Run: headless pygame with SDL's dummy video driver; simulated clock (each Clock.tick advances the game by its frame time, no real sleeping); random seed 0; keys injected as events and as key.get_pressed() state; mouse plan: one left click at the window centre at the start of phase 2, then a move to the lower-right quarter at the start of phase 3.
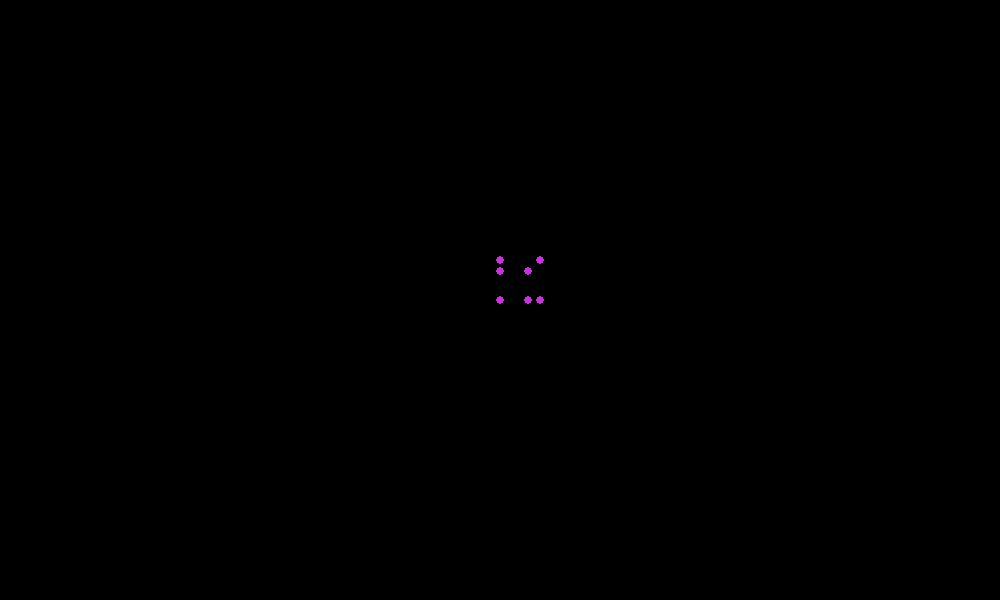
Frame 1 of 4 · flips 1–60 · no input
Frame 2 of 4 · flips 61–180 · clicked the window centre · tapped SPACE, RETURN · held RIGHT (→), D · screen unchanged from frame 1, image omitted
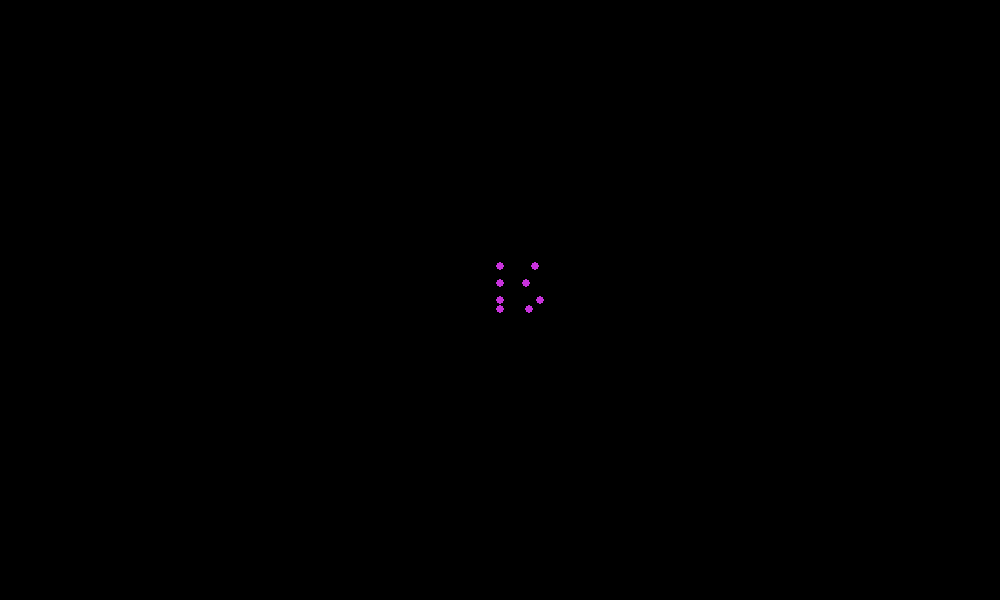
Frame 3 of 4 · flips 181–300 · moved the mouse to the lower-right quarter · held DOWN (↓), S
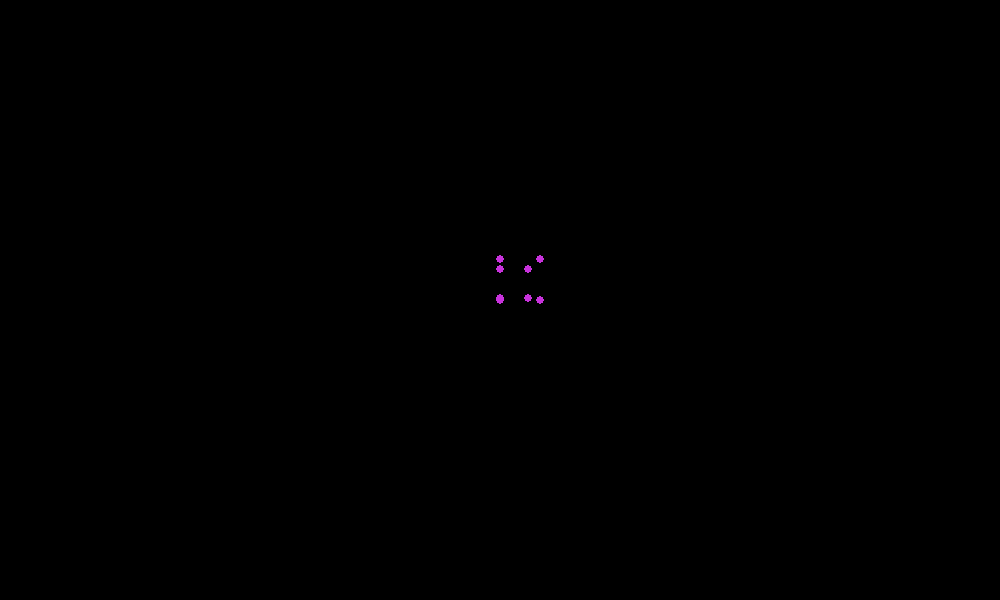
Frame 4 of 4 · flips 301–420 · held LEFT (←), A, UP (↑), W

The pygame program that drew these frames:

import pygame as pg
from pygame import Vector3, Vector2
from math import sin, cos, pi
from copy import copy, deepcopy


pressed_letters = ['a', 'b', 'c', 'd', 'e', 'f', 'g', 'h', 'i', 'j', 'k', 'l', 'm', 'n', 'o','p', 'q', 'r', 's', 't', 'u', 'v', 'w', 'x', 'y', 'z', 'COMMA', '1', '2', '3','4', '5', '6', '7', '8', '9', '0']
pressed = []
last = []

for i in pressed_letters:
    pressed.append(False)
    last.append(False)


def update_pressed():
    global last
    global pressed
    global pressed_letters
    for x, i in enumerate(pressed_letters):
        test = eval('pg.K_' + i)
        press = key_down(test)
        if press and (not last[x]):
            pressed[x] = True
        else:
            pressed[x] = False
        if press:
            last[x] = True
        else:
            last[x] = False


def key_press(key: str):
    return pressed[pressed_letters.index(key)]


def key_down(key: pg.key) -> bool:
    return pg.key.get_pressed()[key]

def get_m_pos():
    return [pg.mouse.get_pos()[0]-(s_w/2),s_h-(pg.mouse.get_pos()[1]+(s_h/2))]

def draw_circle(pos,size,color):
    pg.draw.circle(screen,color,(pos[0]+(s_w/2),s_h-(pos[1]+(s_h/2))),round(size))



class OrnoPoints:

    def __init__(self , is_list : bool = False , given_list : list = [] , is_grid : bool = False , specs : list = [] , is_cube : bool = False ,center : bool = True) -> None:
        new_list = []
        if is_list:
            new_list = given_list
        if is_grid:
            for x in range(specs[0]):
                for y in range(specs[1]):
                    new_list.append(Vector3(x*specs[2],y*specs[3],0))
        if is_cube:
            for x in range(specs[0]):
                for y in range(specs[1]):
                    for z in range(specs[2]):
                        new_list.append(Vector3(x*specs[3],y*specs[4],z*specs[5]))
        self.points = new_list
        if center:
            if is_grid:
                self.translate(Vector3(-specs[2]*(specs[0]-1)/2,-specs[3]*(specs[1]-1)/2,0))
            if is_cube:
                self.translate(Vector3(-specs[3]*(specs[0]-1)/2,-specs[4]*(specs[1]-1)/2,-specs[5]*(specs[2]-1)/2))
    
    def __add__(self, other):
        new_list = []
        if type(other) == OrnoPoints:
            if len(other.points) == len(self.points):
                new_list = []
                for num, i in enumerate(self.points):
                    new_list.append(i+other.points[num])
        if type(other) == Vector3:
            new_list = []
            for i in self.points:
                new_list.append(i+other)
        return OrnoPoints(given_list = new_list, is_list=True)
    
    def __mul__(self, other):
        new_list = []
        if type(other) == float or type(other) == int:
            for i in self.points:
                new_list.append(i*other)
        return new_list
    
    def translate(self, translation):
        self += translation
    
    def scale(self, scale_factor):
        self.points = self * scale_factor
    
    def rotate_x_ip(self, degrees, y = 0, z = 0):
        for num, i in enumerate(self.points):
            self.points[num].y = y + (((i.y - y) * cos(degrees)) - ((i.z - z) * sin(degrees)))
            self.points[num].z = z + (((i.y - y) * sin(degrees)) + ((i.z - z) * cos(degrees)))
    
    def rotate_y_ip(self, degrees, x = 0, z = 0):
        for num, i in enumerate(self.points):
            self.points[num].x = x + (((i.x - x) * cos(degrees)) - ((i.z - z) * sin(degrees)))
            self.points[num].z = z + (((i.x - x) * sin(degrees)) + ((i.z - z) * cos(degrees)))
        
    def rotate_z_ip(self, degrees, x = 0, y = 0):
        for num, i in enumerate(self.points):
            self.points[num].x = x + (((i.x - x) * cos(degrees)) - ((i.y - y) * sin(degrees)))
            self.points[num].y = y + (((i.x - x) * sin(degrees)) + ((i.y - y) * cos(degrees)))
    
    def rotate_x(self, degrees, y = 0, z = 0):
        new_points = deepcopy(self)
        for num, i in enumerate(self.points):
            new_points.points[num].y = y + (((i.y - y) * cos(degrees)) - ((i.z - z) * sin(degrees)))
            new_points.points[num].z = z + (((i.y - y) * sin(degrees)) + ((i.z - z) * cos(degrees)))
        return new_points
    
    def rotate_y(self, degrees, x = 0, z = 0):
        new_points = deepcopy(self)
        for num, i in enumerate(self.points):
            new_points.points[num].x = x + (((i.x - x) * cos(degrees)) - ((i.z - z) * sin(degrees)))
            new_points.points[num].z = z + (((i.x - x) * sin(degrees)) + ((i.z - z) * cos(degrees)))
        return new_points
    
    def rotate_z(self, degrees, x = 0, y = 0):
        new_points = deepcopy(self)
        for num, i in enumerate(self.points):
            new_points.points[num].x = x + (((i.x - x) * cos(degrees)) - ((i.y - y) * sin(degrees)))
            new_points.points[num].y = y + (((i.x - x) * sin(degrees)) + ((i.y - y) * cos(degrees)))
        return new_points
        

    def render(self, point_size, color):
        for i in self.points:
            if not i.z <= 0:
                draw_circle([i.x/i.z*100,i.y/i.z*100],point_size,color)







scene = OrnoPoints(is_cube= True, specs= [2,2,2,80,80,80])
print(len(scene.points))
rot_x = 0
rot_y = 0
rot_z = 0
tau = pi*2
m_sense = 0.1
looking_y = 0
cam_pos = Vector3(0,0,200)

pg.init()
s_w = 1000
s_h = 600
screen = pg.display.set_mode((s_w,s_h))
fps = 60
fps_clock = pg.time.Clock()

pg.mouse.set_visible(False)

running = True
while running:

    mouse_vel = pg.mouse.get_rel()[0]

    looking_y += (mouse_vel/s_w)*tau*m_sense


    image = (scene.rotate_x(rot_x)).rotate_y(-looking_y)

    screen.fill((0,0,0))
    (image + cam_pos).render(4,(200,50,220))

    
    if key_down(pg.K_UP):
        rot_x += 0.05
    
    if key_down(pg.K_DOWN):
        rot_x -= 0.05
    
    if key_down(pg.K_RIGHT):
        rot_y += 0.05
    
    if key_down(pg.K_LEFT):
        rot_y -= 0.05
    
    if key_down(pg.K_d):
        rot_z += 0.05
    
    if key_down(pg.K_a):
        rot_z -= 0.05
    

    for event in pg.event.get():
        if event.type == pg.QUIT:
            running = False

    
    update_pressed()
    pg.display.update()
    pg.mouse.set_pos([s_w/2,s_h/2])
    fps_clock.tick(fps)
pg.quit()
